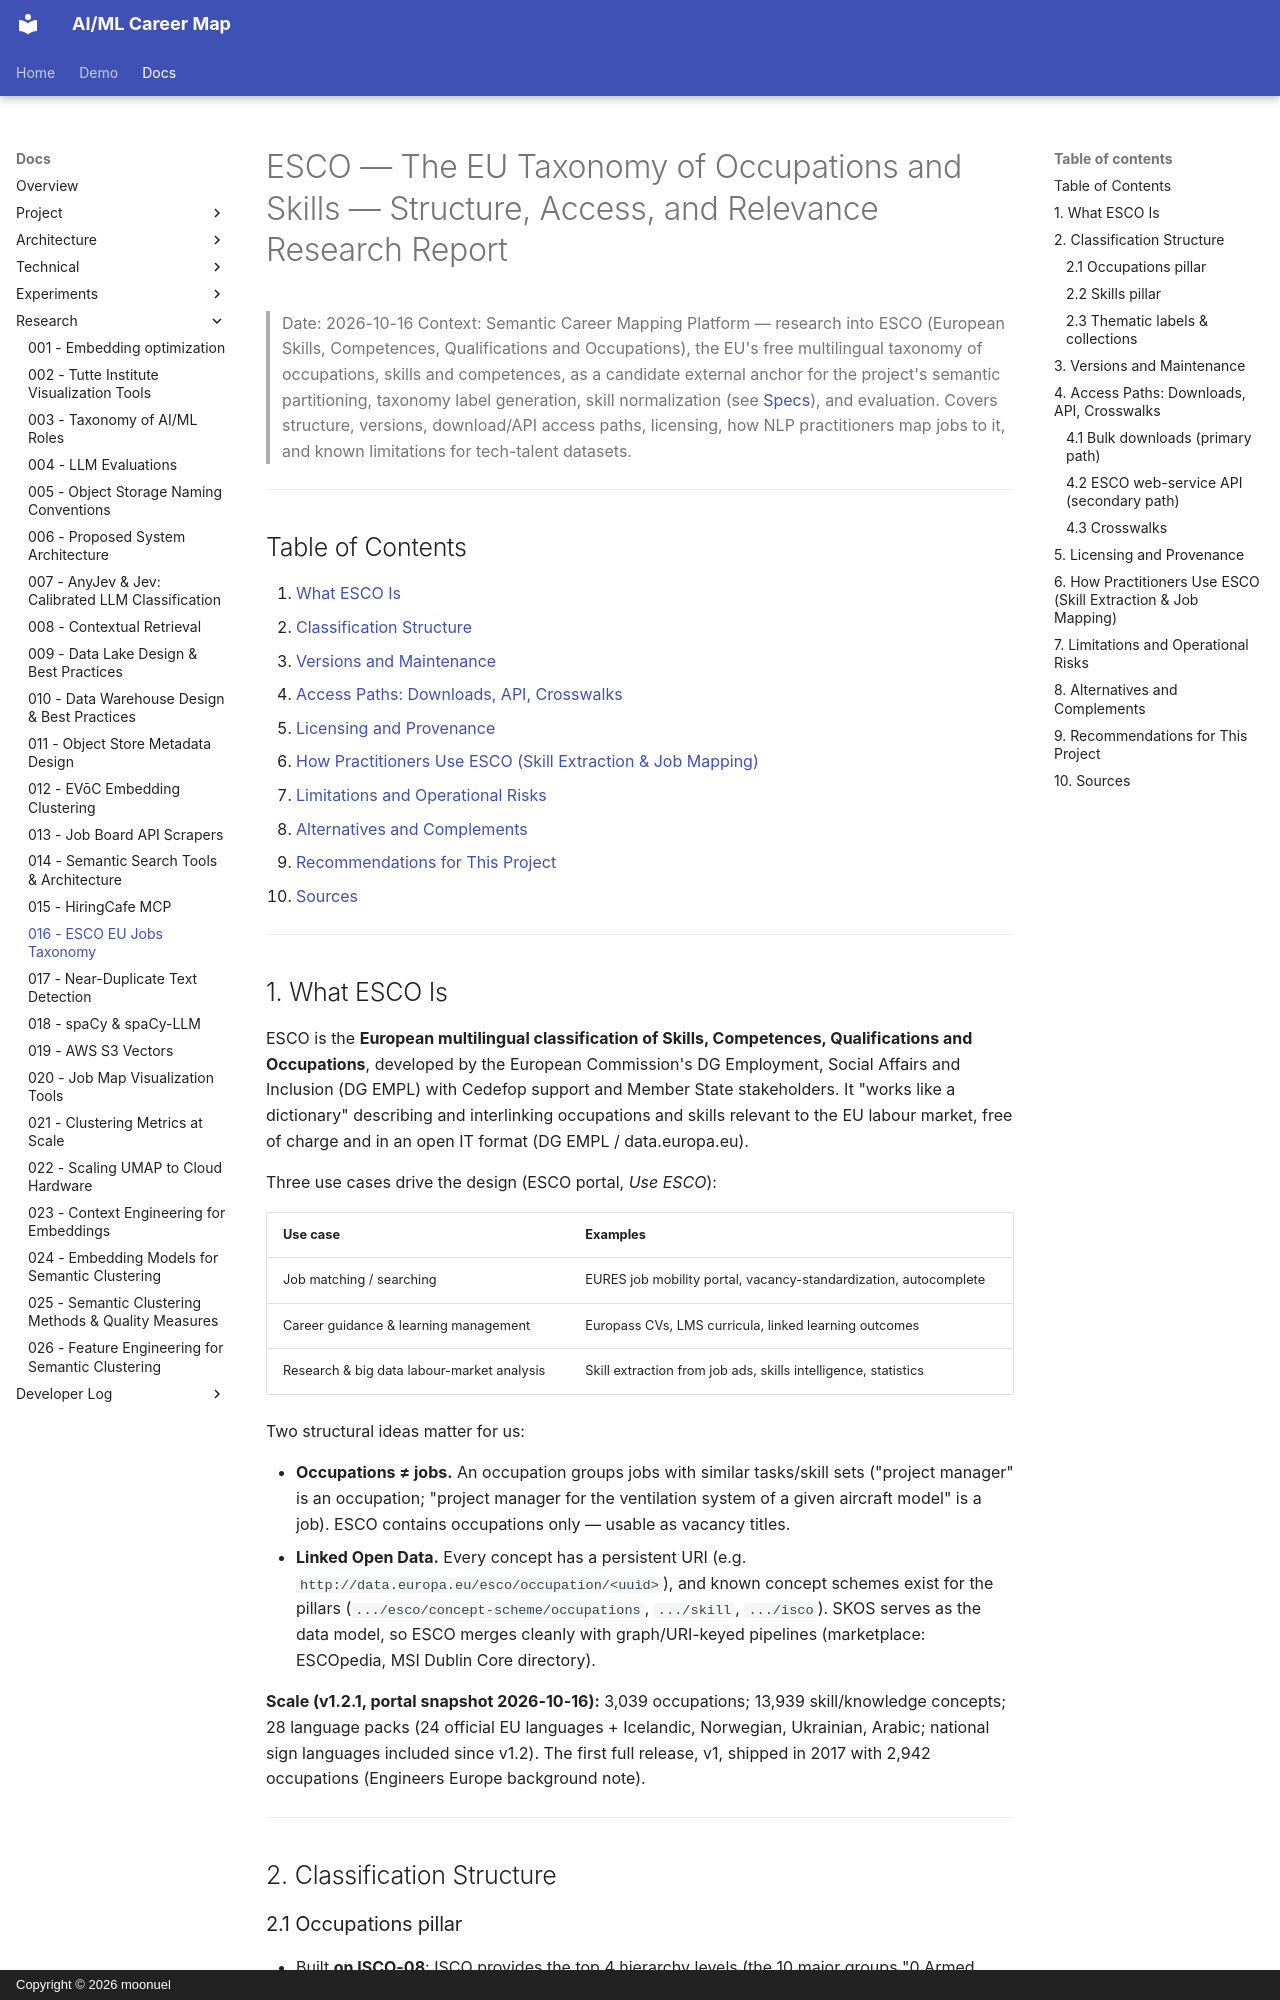

repository: moonuel/semantic-career-map · page: research-reports/016-esco-eu-jobs-taxonomy/index.html · generator: mkdocs · copyright: Copyright © 2026 moonuel

# ESCO — The EU Taxonomy of Occupations and Skills — Structure, Access, and Relevance Research Report

> Date: 2026-10-16
> Context: Semantic Career Mapping Platform — research into ESCO (European Skills, Competences, Qualifications and Occupations), the EU's free multilingual taxonomy of occupations, skills and competences, as a candidate external anchor for the project's semantic partitioning, taxonomy label generation, skill normalization (see [Specs](../specs/)), and evaluation. Covers structure, versions, download/API access paths, licensing, how NLP practitioners map jobs to it, and known limitations for tech-talent datasets.

---

## Table of Contents

1. [What ESCO Is](#1-what-esco-is)
2. [Classification Structure](#2-classification-structure)
3. [Versions and Maintenance](#3-versions-and-maintenance)
4. [Access Paths: Downloads, API, Crosswalks](#4-access-paths-downloads-api-crosswalks)
5. [Licensing and Provenance](#5-licensing-and-provenance)
6. [How Practitioners Use ESCO (Skill Extraction & Job Mapping)](#6-how-practitioners-use-esco-skill-extraction-job-mapping)
7. [Limitations and Operational Risks](#7-limitations-and-operational-risks)
8. [Alternatives and Complements](#8-alternatives-and-complements)
9. [Recommendations for This Project](#9-recommendations-for-this-project)
10. [Sources](#10-sources)

---

## 1. What ESCO Is

ESCO is the **European multilingual classification of Skills, Competences, Qualifications and Occupations**, developed by the European Commission's DG Employment, Social Affairs and Inclusion (DG EMPL) with Cedefop support and Member State stakeholders. It "works like a dictionary" describing and interlinking occupations and skills relevant to the EU labour market, free of charge and in an open IT format (DG EMPL / data.europa.eu).

Three use cases drive the design (ESCO portal, *Use ESCO*):

| Use case | Examples |
|---|---|
| Job matching / searching | EURES job mobility portal, vacancy-standardization, autocomplete |
| Career guidance & learning management | Europass CVs, LMS curricula, linked learning outcomes |
| Research & big data labour-market analysis | Skill extraction from job ads, skills intelligence, statistics |

Two structural ideas matter for us:

- **Occupations ≠ jobs.** An occupation groups jobs with similar tasks/skill sets ("project manager" is an occupation; "project manager for the ventilation system of a given aircraft model" is a job). ESCO contains occupations only — usable as vacancy titles.
- **Linked Open Data.** Every concept has a persistent URI (e.g. `http://data.europa.eu/esco/occupation/<uuid>`), and known concept schemes exist for the pillars (`.../esco/concept-scheme/occupations`, `.../skill`, `.../isco`). SKOS serves as the data model, so ESCO merges cleanly with graph/URI-keyed pipelines (marketplace: ESCOpedia, MSI Dublin Core directory).

**Scale (v1.2.1, portal snapshot 2026-10-16):** 3,039 occupations; 13,939 skill/knowledge concepts; 28 language packs (24 official EU languages + Icelandic, Norwegian, Ukrainian, Arabic; national sign languages included since v1.2). The first full release, v1, shipped in 2017 with 2,942 occupations (Engineers Europe background note).

---

## 2. Classification Structure

### 2.1 Occupations pillar

- Built **on ISCO-08**: ISCO provides the top 4 hierarchy levels (the 10 major groups "0 Armed forces" … "9 Elementary occupations"), ESCO occupations sit **at level 5 and below**.
- **Every ESCO occupation is mapped to exactly one ISCO-08 code** — ISCO is therefore a free, ready-made multi-granularity ancestor hierarchy for any ESCO occupation.
- Each occupation carries: preferred term, non-preferred (alternative) terms, hidden terms per language; description, scope note, definition; regulatory info; and an **occupational profile** listing related knowledge/skills/competences (essential vs optional relation types).
